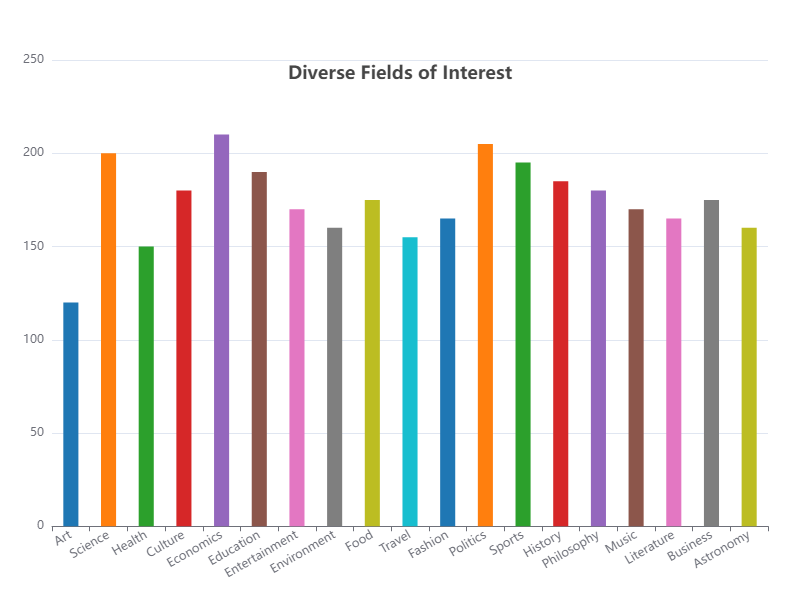

Values plotted in this chart, from the file beside it:
Category, Value
Art, 120
Science, 200
Health, 150
Culture, 180
Economics, 210
Education, 190
Entertainment, 170
Environment, 160
Food, 175
Travel, 155
Fashion, 165
Politics, 205
Sports, 195
History, 185
Philosophy, 180
Music, 170
Literature, 165
Business, 175
Astronomy, 160
